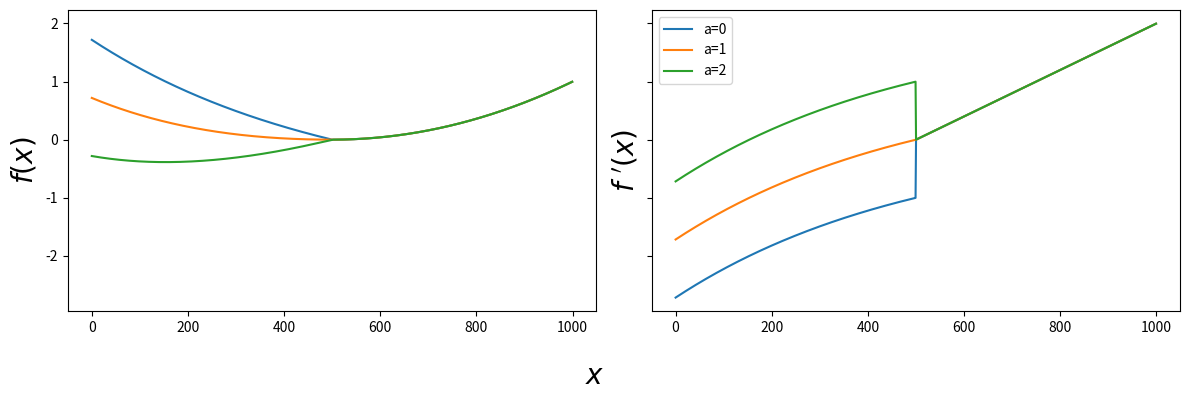
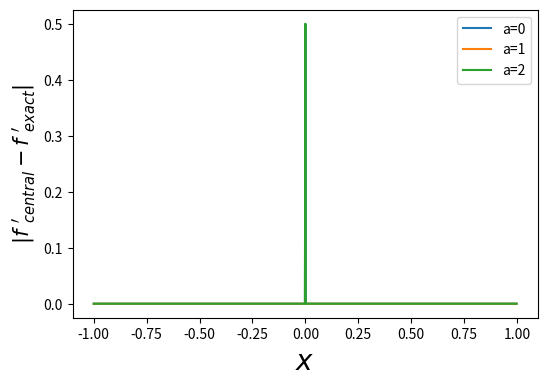

These charts were generated, in order, by the following Python code:
"""Problem 2.1."""
from __future__ import annotations

import matplotlib.pyplot as plt
import numpy as np
from numpy.typing import NDArray


def piecewise(x: NDArray[np.float64], a: float) -> NDArray[np.float64]:
    """Return values of piecewise function f on grid x."""
    cond_list: list[NDArray[np.bool_]] = [x < 0, x > 0]
    c1, c2 = cond_list
    func_list: list[NDArray[np.float64]] = [
        np.exp(-x[c1]) + a * x[c1] - 1,
        x[c2] ** 2,
    ]
    return np.piecewise(x, cond_list, func_list)


def piecewise_deriv(x: NDArray[np.float64], a: float) -> NDArray[np.float64]:
    """Return values of derivative of f on grid x."""
    cond_list: list[NDArray[np.bool_]] = [x < 0, x > 0]
    c1, c2 = cond_list
    func_list: list[NDArray[np.float64]] = [-np.exp(-x[c1]) + a, 2 * x[c2]]
    return np.piecewise(x, cond_list, func_list)


def central_deriv(
    x: NDArray[np.float64],
    a: int,
    dx: float,
) -> NDArray[np.float64]:
    """Central derivative of f."""
    return (piecewise(x + dx, a) - piecewise(x - dx, a)) / (2 * dx)


N = 1000
a_vals: NDArray[np.int64] = np.array([0, 1, 2])
x: NDArray[np.float64] = np.linspace(-1, 1, N, endpoint=False)
dx: float = 2 / N

fig, (ax1, ax2) = plt.subplots(
    1,
    2,
    sharex=True,
    sharey=True,
    figsize=(12, 4),
)
for a in a_vals:
    ax1.plot(piecewise(x, a), label=f"a={a}")
    ax2.plot(piecewise_deriv(x, a), label=f"a={a}")
fig.supxlabel(r"$x$", fontsize=20)
ax1.set_ylabel(r"$f(x)$", fontsize=20)
ax2.set_ylabel(r"$f \ ^{\prime}(x)$", fontsize=20)
plt.legend()
plt.tight_layout()
plt.show()

plt.figure(figsize=(6, 4))
for a in a_vals:
    plt.plot(
        x,
        np.abs(
            central_deriv(x, a, dx) - piecewise_deriv(x, a),
        ),
        label=f"a={a}",
    )
plt.xlabel(r"$x$", fontsize=20)
plt.ylabel(r"$|f \ ^{\prime}_{central}-f \ ^{\prime}_{exact}|$", fontsize=15)
plt.legend()
plt.show()
